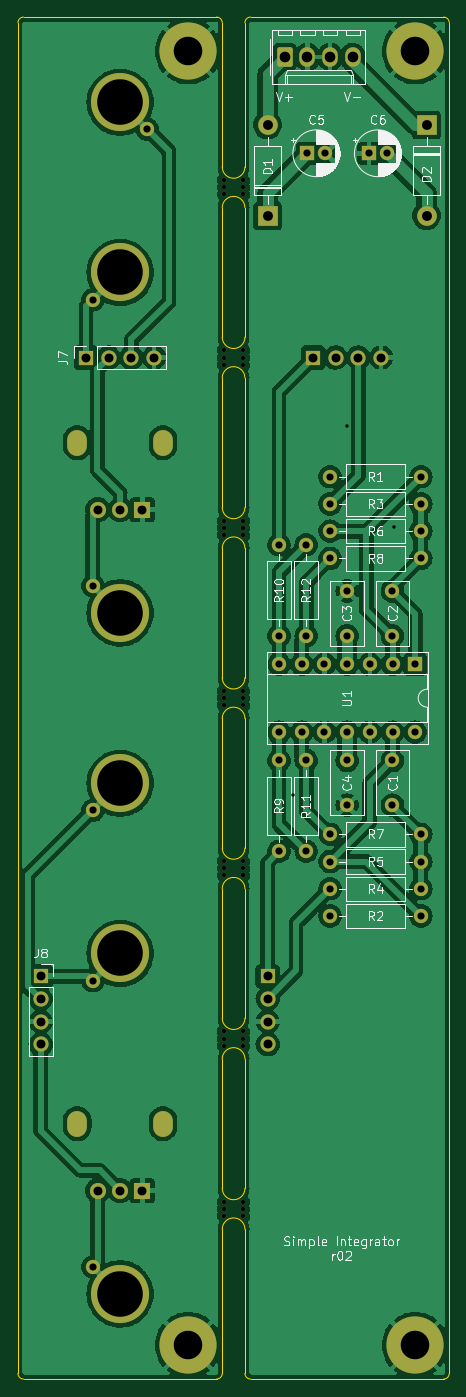
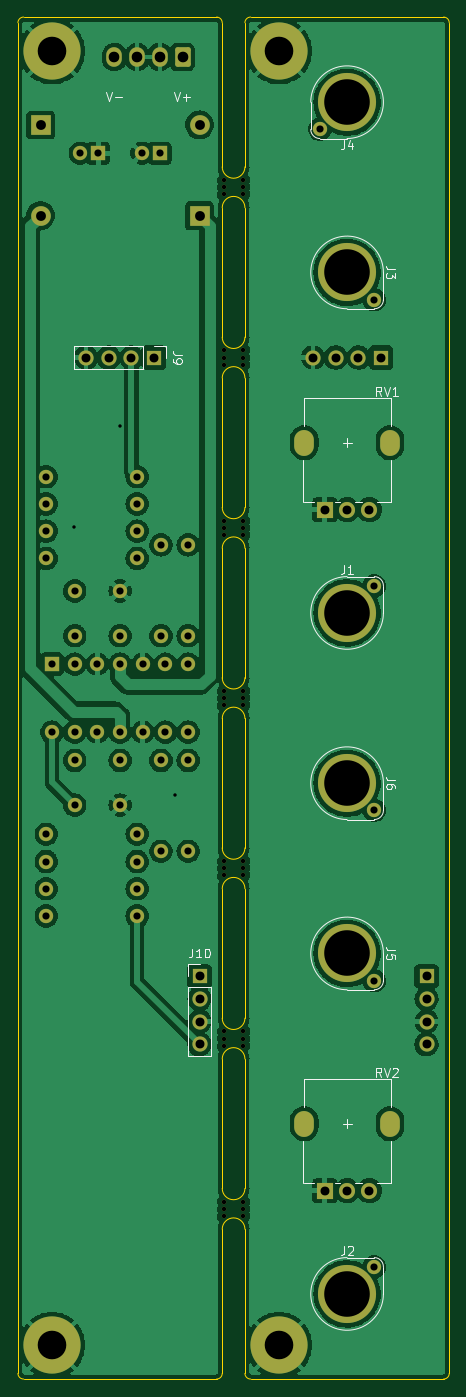
Circuit board: 8 layer files. Board 48.3 x 152.4 mm.
- bottom_copper: 4u-simple-integrator-B_Cu.gbl (254716 bytes)
- bottom_mask: 4u-simple-integrator-B_Mask.gbs (6364 bytes)
- bottom_silk: 4u-simple-integrator-B_Silkscreen.gbo (10019 bytes)
- outline: 4u-simple-integrator-Edge_Cuts.gm1 (3330 bytes)
- top_copper: 4u-simple-integrator-F_Cu.gtl (262817 bytes)
- top_mask: 4u-simple-integrator-F_Mask.gts (6364 bytes)
- top_silk: 4u-simple-integrator-F_Silkscreen.gto (42749 bytes)
- drill: 4u-simple-integrator.drl (3253 bytes)

=== bottom_copper: 4u-simple-integrator-B_Cu.gbl (254716 bytes, source omitted) ===
=== bottom_mask: 4u-simple-integrator-B_Mask.gbs (6364 bytes, source omitted) ===
=== bottom_silk: 4u-simple-integrator-B_Silkscreen.gbo (10019 bytes, source omitted) ===
=== outline: 4u-simple-integrator-Edge_Cuts.gm1 ===
%TF.GenerationSoftware,KiCad,Pcbnew,(6.0.6-0)*%
%TF.CreationDate,2022-09-04T11:17:28+01:00*%
%TF.ProjectId,4u-simple-integrator,34752d73-696d-4706-9c65-2d696e746567,r02*%
%TF.SameCoordinates,Original*%
%TF.FileFunction,Profile,NP*%
%FSLAX46Y46*%
G04 Gerber Fmt 4.6, Leading zero omitted, Abs format (unit mm)*
G04 Created by KiCad (PCBNEW (6.0.6-0)) date 2022-09-04 11:17:28*
%MOMM*%
%LPD*%
G01*
G04 APERTURE LIST*
%TA.AperFunction,Profile*%
%ADD10C,0.050000*%
%TD*%
G04 APERTURE END LIST*
D10*
X116840000Y-91186000D02*
X116840000Y-105664000D01*
X116205000Y-184150000D02*
X94615000Y-184150000D01*
X119380000Y-48514000D02*
X119380000Y-32385000D01*
X93980000Y-183515000D02*
X93980000Y-32385000D01*
X94615000Y-31750000D02*
X116205000Y-31750000D01*
X142240000Y-32385000D02*
G75*
G03*
X141605000Y-31750000I-635000J0D01*
G01*
X119380000Y-110236000D02*
X119380000Y-124714000D01*
X119380000Y-129286000D02*
X119380000Y-143764000D01*
X119380000Y-72136000D02*
X119380000Y-86614000D01*
X119380000Y-91186000D02*
X119380000Y-105664000D01*
X116840000Y-32385000D02*
X116840000Y-48514000D01*
X116840000Y-167386000D02*
X116840000Y-183515000D01*
X94615000Y-31750000D02*
G75*
G03*
X93980000Y-32385000I0J-635000D01*
G01*
X116840000Y-72136000D02*
X116840000Y-86614000D01*
X116840000Y-32385000D02*
G75*
G03*
X116205000Y-31750000I-635000J0D01*
G01*
X120015000Y-31750000D02*
G75*
G03*
X119380000Y-32385000I0J-635000D01*
G01*
X116205000Y-184150000D02*
G75*
G03*
X116840000Y-183515000I0J635000D01*
G01*
X141605000Y-31750000D02*
X120015000Y-31750000D01*
X116840000Y-129286000D02*
X116840000Y-143764000D01*
X119380000Y-167386000D02*
X119380000Y-183515000D01*
X116840000Y-148336000D02*
X116840000Y-162814000D01*
X141605000Y-184150000D02*
G75*
G03*
X142240000Y-183515000I0J635000D01*
G01*
X116840000Y-110236000D02*
X116840000Y-124714000D01*
X119380000Y-53086000D02*
X119380000Y-67564000D01*
X142240000Y-183515000D02*
X142240000Y-32385000D01*
X93980000Y-183515000D02*
G75*
G03*
X94615000Y-184150000I635000J0D01*
G01*
X119380000Y-183515000D02*
G75*
G03*
X120015000Y-184150000I635000J0D01*
G01*
X116840000Y-53086000D02*
X116840000Y-67564000D01*
X119380000Y-148336000D02*
X119380000Y-162814000D01*
X120015000Y-184150000D02*
X141605000Y-184150000D01*
%TO.C,mouse-bite-2.54mm-slot*%
X119380000Y-167386000D02*
G75*
G03*
X116840000Y-167386000I-1270000J0D01*
G01*
X116840000Y-162814000D02*
G75*
G03*
X119380000Y-162814000I1270000J0D01*
G01*
X119380000Y-148336000D02*
G75*
G03*
X116840000Y-148336000I-1270000J0D01*
G01*
X116840000Y-143764000D02*
G75*
G03*
X119380000Y-143764000I1270000J0D01*
G01*
X116840000Y-48514000D02*
G75*
G03*
X119380000Y-48514000I1270000J0D01*
G01*
X119380000Y-53086000D02*
G75*
G03*
X116840000Y-53086000I-1270000J0D01*
G01*
X116840000Y-124714000D02*
G75*
G03*
X119380000Y-124714000I1270000J0D01*
G01*
X119380000Y-129286000D02*
G75*
G03*
X116840000Y-129286000I-1270000J0D01*
G01*
X119380000Y-72136000D02*
G75*
G03*
X116840000Y-72136000I-1270000J0D01*
G01*
X116840000Y-67564000D02*
G75*
G03*
X119380000Y-67564000I1270000J0D01*
G01*
X116840000Y-105664000D02*
G75*
G03*
X119380000Y-105664000I1270000J0D01*
G01*
X119380000Y-110236000D02*
G75*
G03*
X116840000Y-110236000I-1270000J0D01*
G01*
X119380000Y-91186000D02*
G75*
G03*
X116840000Y-91186000I-1270000J0D01*
G01*
X116840000Y-86614000D02*
G75*
G03*
X119380000Y-86614000I1270000J0D01*
G01*
%TD*%
M02*

=== top_copper: 4u-simple-integrator-F_Cu.gtl (262817 bytes, source omitted) ===
=== top_mask: 4u-simple-integrator-F_Mask.gts (6364 bytes, source omitted) ===
=== top_silk: 4u-simple-integrator-F_Silkscreen.gto (42749 bytes, source omitted) ===
=== drill: 4u-simple-integrator.drl ===
M48
; DRILL file {KiCad (6.0.6-0)} date Sunday, 04 September 2022 at 11:17:30
; FORMAT={-:-/ absolute / metric / decimal}
; #@! TF.CreationDate,2022-09-04T11:17:30+01:00
; #@! TF.GenerationSoftware,Kicad,Pcbnew,(6.0.6-0)
; #@! TF.FileFunction,MixedPlating,1,2
FMAT,2
METRIC
; #@! TA.AperFunction,Plated,PTH,ViaDrill
T1C0.381
; #@! TA.AperFunction,Plated,PTH,ComponentDrill
T2C0.800
; #@! TA.AperFunction,Plated,PTH,ComponentDrill
T3C1.000
; #@! TA.AperFunction,Plated,PTH,ComponentDrill
T4C1.100
; #@! TA.AperFunction,Plated,PTH,ComponentDrill
T5C1.190
; #@! TA.AperFunction,Plated,PTH,ComponentDrill
T6C3.200
; #@! TA.AperFunction,Plated,PTH,ComponentDrill
T7C5.100
; #@! TA.AperFunction,NonPlated,NPTH,ComponentDrill
T8C0.500
%
G90
G05
T1
X124.714Y-118.745
X130.81Y-77.47
X136.017Y-88.773
T2
X102.362Y-63.373
X102.362Y-95.377
X102.362Y-120.523
X102.362Y-139.573
X102.362Y-171.577
X108.458Y-44.323
X123.19Y-90.805
X123.19Y-100.965
X123.19Y-114.935
X123.19Y-125.095
X123.195Y-104.15
X123.195Y-111.77
X125.735Y-104.15
X125.735Y-111.77
X126.238Y-90.805
X126.238Y-100.965
X126.238Y-114.935
X126.238Y-125.095
X126.365Y-46.99
X128.275Y-104.15
X128.275Y-111.77
X128.365Y-46.99
X128.905Y-83.185
X128.905Y-86.233
X128.905Y-89.281
X128.905Y-92.329
X128.905Y-123.19
X128.905Y-126.238
X128.905Y-129.286
X128.905Y-132.334
X130.81Y-95.965
X130.81Y-100.965
X130.81Y-114.935
X130.81Y-119.935
X130.815Y-104.15
X130.815Y-111.77
X133.255Y-46.99
X133.355Y-104.15
X133.355Y-111.77
X135.255Y-46.99
X135.89Y-95.965
X135.89Y-100.965
X135.89Y-114.935
X135.89Y-119.935
X135.895Y-104.15
X135.895Y-111.77
X138.435Y-104.15
X138.435Y-111.77
X139.065Y-83.185
X139.065Y-86.233
X139.065Y-89.281
X139.065Y-92.329
X139.065Y-123.19
X139.065Y-126.238
X139.065Y-129.286
X139.065Y-132.334
T3
X96.52Y-139.065
X96.52Y-141.605
X96.52Y-144.145
X96.52Y-146.685
X101.6Y-69.85
X102.91Y-86.875
X102.91Y-163.075
X104.14Y-69.85
X105.41Y-86.875
X105.41Y-163.075
X106.68Y-69.85
X107.91Y-86.875
X107.91Y-163.075
X109.22Y-69.85
X121.92Y-139.065
X121.92Y-141.605
X121.92Y-144.145
X121.92Y-146.685
X127.0Y-69.85
X129.54Y-69.85
X132.08Y-69.85
X134.62Y-69.85
T4
X121.92Y-43.815
X121.92Y-53.975
X139.7Y-43.815
X139.7Y-53.975
T5
X123.825Y-36.215
X126.365Y-36.215
X128.905Y-36.215
X131.445Y-36.215
T6
X113.03Y-35.56
X113.03Y-180.34
X138.43Y-35.56
X138.43Y-180.34
T7
X105.41Y-41.275
X105.41Y-60.325
X105.41Y-98.425
X105.41Y-117.475
X105.41Y-136.525
X105.41Y-174.625
T8
X117.01Y-50.0
X117.01Y-50.8
X117.01Y-51.6
X117.01Y-69.05
X117.01Y-69.85
X117.01Y-70.65
X117.01Y-88.1
X117.01Y-88.9
X117.01Y-89.7
X117.01Y-107.15
X117.01Y-107.95
X117.01Y-108.75
X117.01Y-126.2
X117.01Y-127.0
X117.01Y-127.8
X117.01Y-145.25
X117.01Y-146.05
X117.01Y-146.85
X117.01Y-164.3
X117.01Y-165.1
X117.01Y-165.9
X119.21Y-50.0
X119.21Y-50.8
X119.21Y-51.6
X119.21Y-69.05
X119.21Y-69.85
X119.21Y-70.65
X119.21Y-88.1
X119.21Y-88.9
X119.21Y-89.7
X119.21Y-107.15
X119.21Y-107.95
X119.21Y-108.75
X119.21Y-126.2
X119.21Y-127.0
X119.21Y-127.8
X119.21Y-145.25
X119.21Y-146.05
X119.21Y-146.85
X119.21Y-164.3
X119.21Y-165.1
X119.21Y-165.9
T4
G00X100.61Y-79.025
M15
G01X100.61Y-79.725
M16
G05
G00X100.61Y-155.225
M15
G01X100.61Y-155.925
M16
G05
G00X110.21Y-79.025
M15
G01X110.21Y-79.725
M16
G05
G00X110.21Y-155.225
M15
G01X110.21Y-155.925
M16
G05
T0
M30

